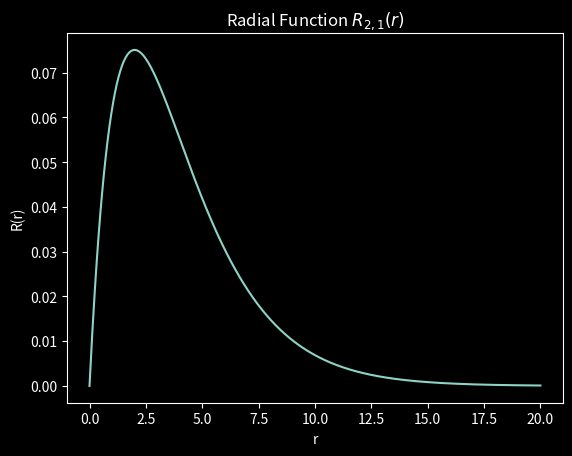

Write Python code to recreate this figure.
import numpy as np
import matplotlib.pyplot as plt
from scipy.special import genlaguerre
from math import factorial
from scipy.special import sph_harm_y
plt.style.use('dark_background')

# Define the radial wavefunction for the hydrogen atom
def radial_function(n, l ,r):
    normalization = np.sqrt((2/n)**3)*np.sqrt(factorial(n-l-1)/(2*n* factorial(n+l+1)))
    exponential = np.exp(-r/n)
    rho = 2*r/n
    power = rho**l
    laguerre = genlaguerre(n-l-1, 2*l +1)(rho)
    return normalization * exponential * power * laguerre
    
    
r = np.linspace(0, 20, 500)
R = radial_function(2, 1, r)
plt.plot(r, R)
plt.title("Radial Function $R_{2,1}(r)$")
plt.xlabel("r")
plt.ylabel("R(r)")
plt.show()